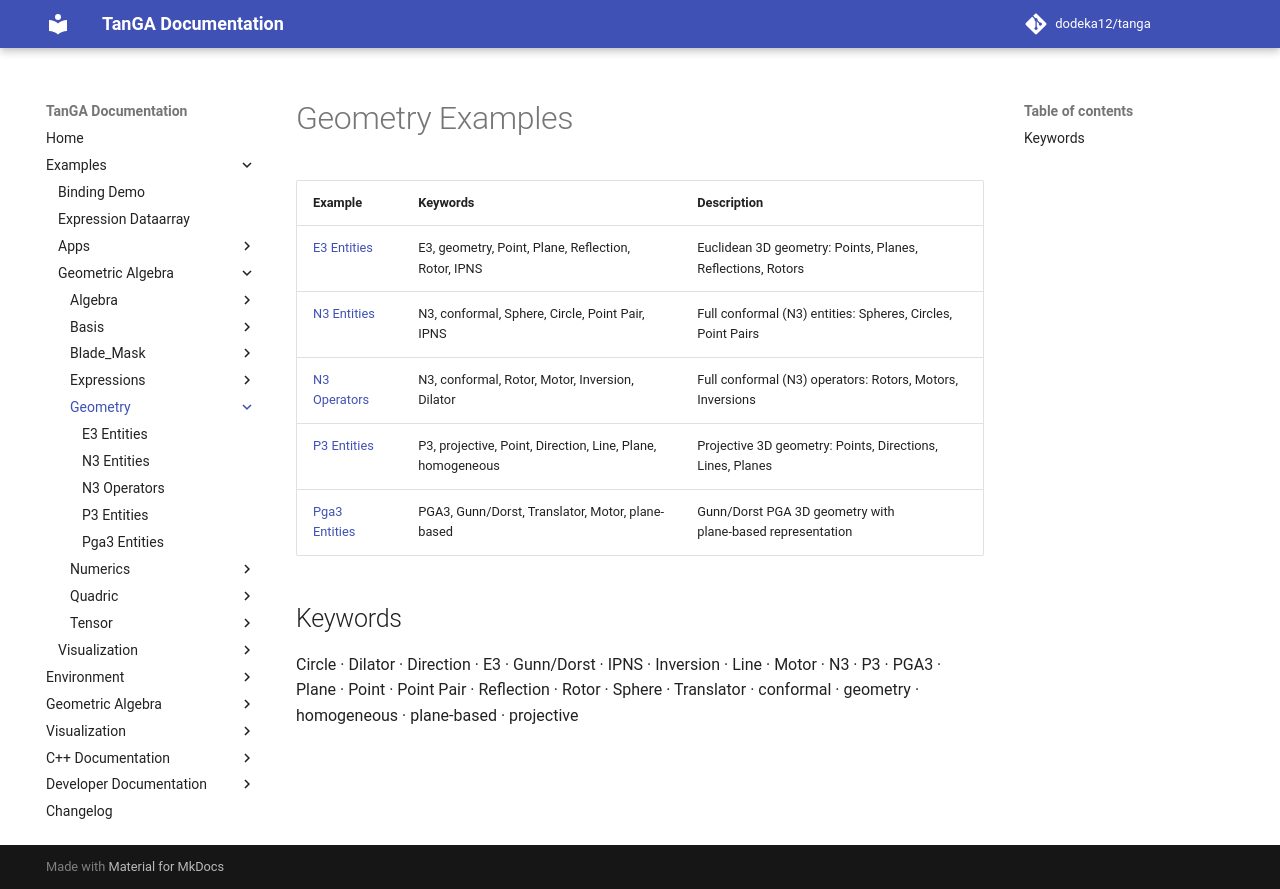

repository: dodeka12/tanga · page: v2.26.1-rc1/py/examples/ga/geometry/index.html · generator: mkdocs

# Geometry Examples

| Example | Keywords | Description |
|---------|----------|-------------|
| [E3 Entities](e3_entities.md) | E3, geometry, Point, Plane, Reflection, Rotor, IPNS | Euclidean 3D geometry: Points, Planes, Reflections, Rotors |
| [N3 Entities](n3_entities.md) | N3, conformal, Sphere, Circle, Point Pair, IPNS | Full conformal (N3) entities: Spheres, Circles, Point Pairs |
| [N3 Operators](n3_operators.md) | N3, conformal, Rotor, Motor, Inversion, Dilator | Full conformal (N3) operators: Rotors, Motors, Inversions |
| [P3 Entities](p3_entities.md) | P3, projective, Point, Direction, Line, Plane, homogeneous | Projective 3D geometry: Points, Directions, Lines, Planes |
| [Pga3 Entities](pga3_entities.md) | PGA3, Gunn/Dorst, Translator, Motor, plane-based | Gunn/Dorst PGA 3D geometry with plane‑based representation |

## Keywords

Circle · Dilator · Direction · E3 · Gunn/Dorst · IPNS · Inversion · Line · Motor · N3 · P3 · PGA3 · Plane · Point · Point Pair · Reflection · Rotor · Sphere · Translator · conformal · geometry · homogeneous · plane-based · projective
